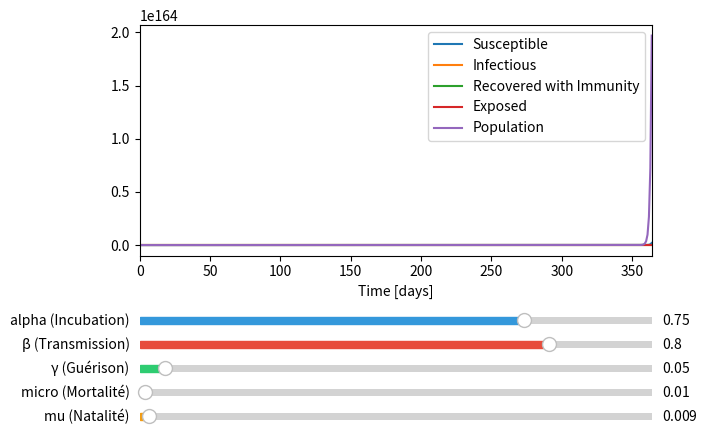

Python code for this plot:
import numpy as np
import matplotlib.pyplot as plt
from scipy.integrate import odeint
from matplotlib.widgets import Slider

# The SIR model differential equations.
def deriv(y, t, N, alpha, beta, gamma, micro, mu):
    S, E, I, R, N = y
    dSdt = micro*N - micro*S - (beta*I*S)/N
    dEdt = (beta*I*S)/N - (micro+alpha)*E
    dIdt = alpha*E - (gamma+micro)*I
    dRdt = gamma*I - micro*R
    dNdt = N+(mu*N)-(micro*N)
    return dSdt, dEdt, dIdt, dRdt, dNdt

def solve(t):
    pass

# Total population, N.
N = 861635
# Initial number of infected and recovered individuals, I0 and R0.
I0 = 0
R0 = 0
E0 = 1
# Everyone else, S0, is susceptible to infection initially.
S0 = N - I0 - R0 - E0

# Starting necessary parameters for model
init_alpha = 0.75     # 0-1 incubation
init_beta = 0.8     #0-1 taux de transmission
init_gamma = 0.05     #0-1 guérison
init_micro = 0.01     #0-1 mortalité
init_mu = 0.009    #0-0.5 natalité

# A grid of time points (in days)
t = np.linspace(0, 365, 365)

# Initial conditions vector
y0 = S0, E0, I0, R0, N

# Create the figure and the line that we will manipulate
fig, ax = plt.subplots()

ret = odeint(deriv, y0, t, args=(N, init_alpha, init_beta, init_gamma, init_micro, init_mu))
S, E, I, R, N = ret.T

Pop = []
Pop = [ Pop.append(N*init_micro**i) for i in range(len(S))]

line1, = plt.plot(S, label="Susceptible")
line2, = plt.plot(I, label="Infectious")
line3, = plt.plot(R, label="Recovered with Immunity")
line4, = plt.plot(E, label="Exposed")
line5, = plt.plot(N, label="Population")


ax.set_xlabel('Time [days]')
ax.legend()

ax.margins(x=0)

# adjust the main plot to make room for the sliders
plt.subplots_adjust(left=0.1, bottom=0.4)

# Make a horizontal slider to control the frequency.
alpha_slider = Slider(
    ax = plt.axes([0.1, 0.25, 0.8, 0.03], facecolor="lightgoldenrodyellow"),
    label='alpha (Incubation)',
    valmin=0,
    valmax=1,
    valinit=init_alpha,
    color=[52/255, 152/255, 219/255, 1]
)

# Make a horizontal slider to control the frequency.
beta_slider = Slider(
    ax = plt.axes([0.1, 0.20, 0.8, 0.03], facecolor="lightgoldenrodyellow"),
    label='β (Transmission)',
    valmin=0,
    valmax=1,
    valinit=init_beta,
    color=[231/255, 76/255, 60/255, 1]
)

# Make a horizontal slider to control the frequency.
gamma_slider = Slider(
    ax = plt.axes([0.1, 0.15, 0.8, 0.03], facecolor="lightgoldenrodyellow"),
    label='γ (Guérison)',
    valmin=0,
    valmax=1,
    valinit=init_gamma,
    color=[46/255, 204/255, 113/255, 1]
)

# Make a horizontal slider to control the frequency.
micro_slider = Slider(
    ax = plt.axes([0.1, 0.10, 0.8, 0.03], facecolor="lightgoldenrodyellow"),
    label='micro (Mortalité)',
    valmin=0,
    valmax=1,
    valinit=init_micro,
    color=[155/255, 89/255, 182/255, 1]
)

# Make a horizontal slider to control the frequency.
mu_slider = Slider(
    ax = plt.axes([0.1, 0.05, 0.8, 0.03], facecolor="lightgoldenrodyellow"),
    label='mu (Natalité)',
    valmin=0,
    valmax=0.5,
    valinit=init_mu,
    color=[243/255, 156/255, 18/255, 1]
)

# The function to be called anytime a slider's value changes
def update(val):
    ret = odeint(deriv, y0, t, args=(N, alpha_slider.val, beta_slider.val, gamma_slider.val, micro_slider.val, mu_slider.val))
    S, E, I, R, N = ret.T
    line1.set_ydata(S)
    line2.set_ydata(I)
    line3.set_ydata(R)
    line4.set_ydata(E)
    line5.set_ydata(N)
    fig.canvas.draw_idle()


# register the update function with each slider
alpha_slider.on_changed(update)
beta_slider.on_changed(update)
gamma_slider.on_changed(update)
micro_slider.on_changed(update)
mu_slider.on_changed(update)

plt.show()
